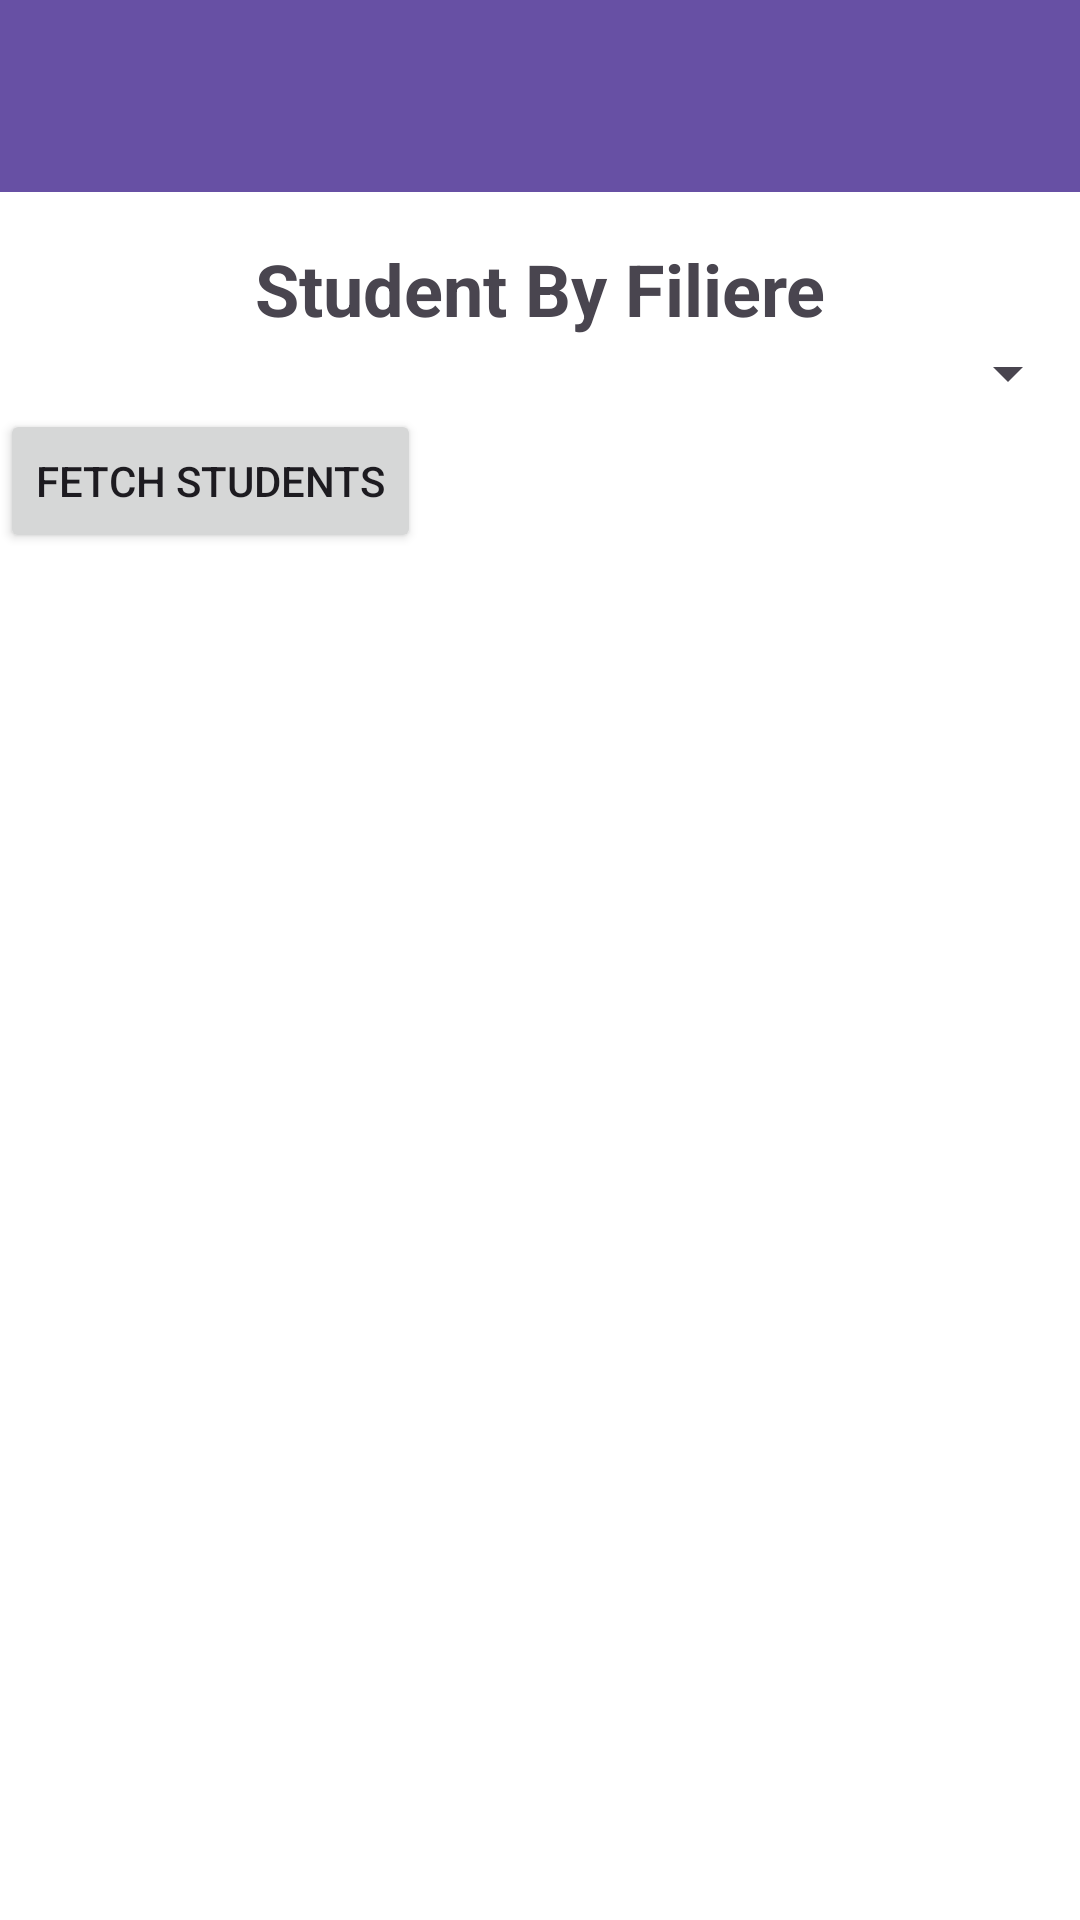

Here is an Android app screen rendered from its layout file. Give the layout XML and the strings, colors and styles it references.
<!-- AndroidManifest.xml: application theme Theme.School -->
<!-- res/layout/activity_students_by_filiere.xml -->
<?xml version="1.0" encoding="utf-8"?>
<androidx.drawerlayout.widget.DrawerLayout
xmlns:android="http://schemas.android.com/apk/res/android"
xmlns:app="http://schemas.android.com/apk/res-auto"
xmlns:tools="http://schemas.android.com/tools"
android:id="@+id/drawer_layout"
android:layout_width="match_parent"
android:layout_height="match_parent"
android:background="#FFFFFF"
tools:openDrawer="start">

<RelativeLayout
    android:layout_width="match_parent"
    android:layout_height="match_parent">

    <androidx.appcompat.widget.Toolbar
        android:id="@+id/toolbar"
        android:layout_width="match_parent"
        android:layout_height="?attr/actionBarSize"
        android:background="?attr/colorPrimary" />

    <TextView
        android:id="@+id/titleTextView"
        android:layout_width="match_parent"
        android:layout_height="wrap_content"
        android:text="Student By Filiere"
        android:textSize="24sp"
        android:textStyle="bold"
        android:gravity="center"
        android:layout_below="@id/toolbar"
        android:layout_marginTop="16dp" />
    <Spinner
        android:id="@+id/filiereSpinner"
        android:layout_width="match_parent"
        android:layout_below="@id/titleTextView"
        android:layout_height="wrap_content"
        android:prompt="@string/select_filiere" />
    <Button
        android:id="@+id/fetchStudentsButton"
        android:layout_width="wrap_content"
        android:layout_height="wrap_content"
        android:layout_below="@id/filiereSpinner"
        android:text="Fetch Students" />


    <ListView
        android:id="@+id/studentsListView"
        android:layout_width="match_parent"
        android:layout_height="match_parent"
        android:layout_below="@id/fetchStudentsButton"
        android:layout_marginTop="16dp" />
</RelativeLayout>

<com.google.android.material.navigation.NavigationView
    android:id="@+id/nav_view"
    android:layout_width="wrap_content"
    android:layout_height="match_parent"
    android:layout_gravity="start"
    app:menu="@menu/nav_drawer_menu" />

</androidx.drawerlayout.widget.DrawerLayout>
<!-- resources referenced by this layout -->
<resources>
  <string name="select_filiere">Select a Filiere</string>
  <style name="Theme.School" parent="Base.Theme.School" />
  <style name="Base.Theme.School" parent="Theme.Material3.DayNight.NoActionBar">
          
          
      </style>
</resources>
